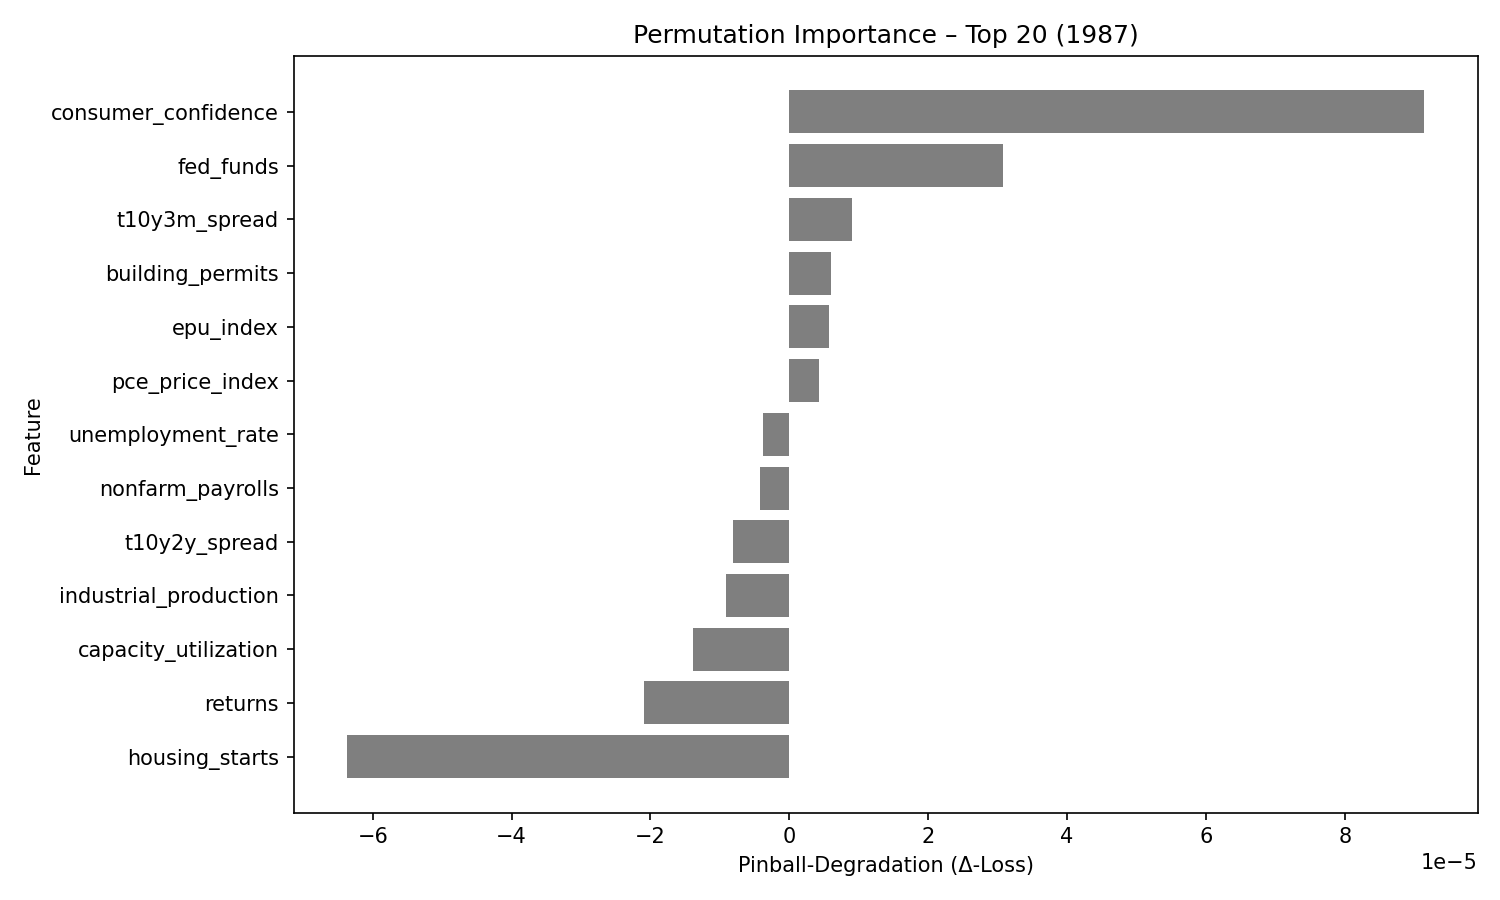

Data behind this chart, as committed beside it:
feature, pinball_degradation
consumer_confidence, 9.137113e-05
fed_funds, 3.075879e-05
t10y3m_spread, 9.0627e-06
building_permits, 5.9800223e-06
epu_index, 5.7816505e-06
pce_price_index, 4.3176115e-06
unemployment_rate, -3.7224963e-06
nonfarm_payrolls, -4.1844323e-06
t10y2y_spread, -8.056872e-06
industrial_production, -9.118579e-06
capacity_utilization, -1.3933517e-05
returns, -2.0983629e-05
housing_starts, -6.364565e-05
